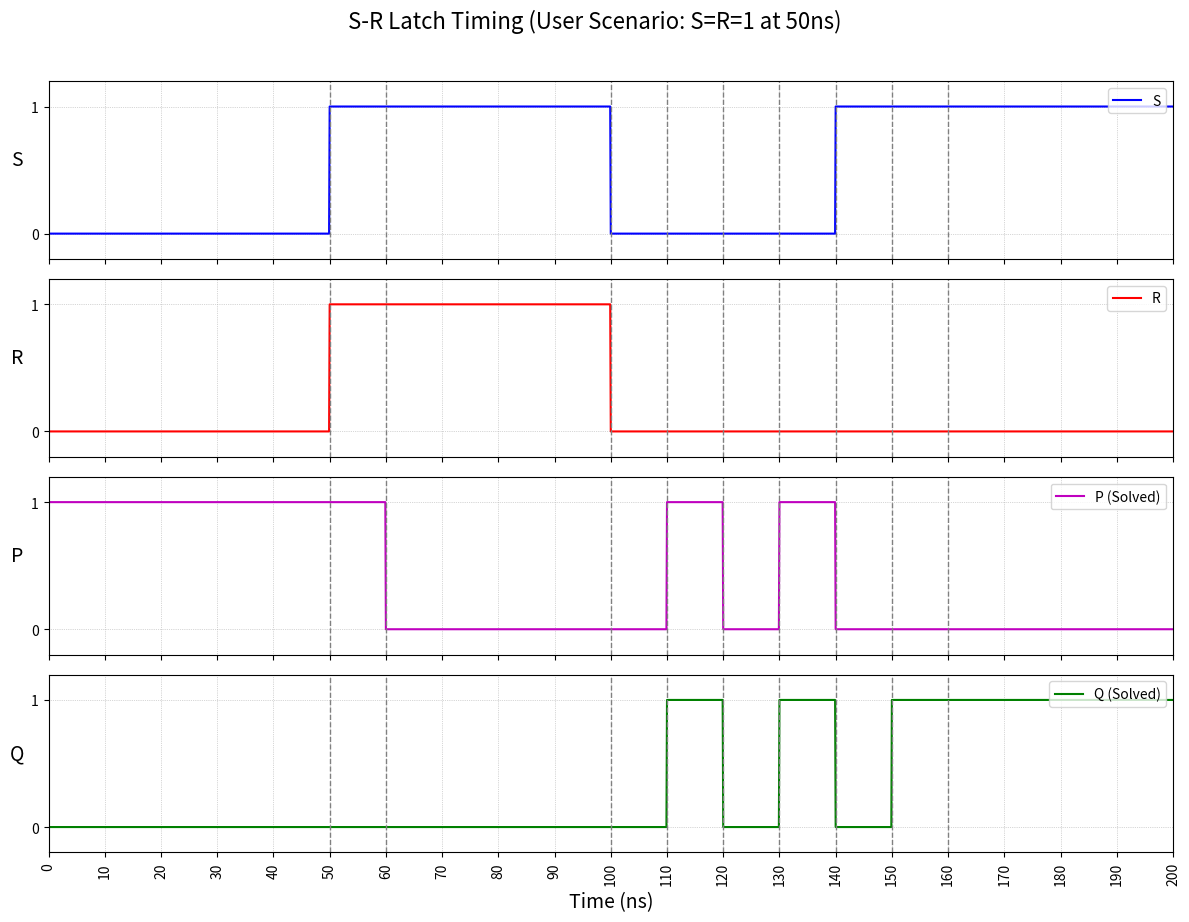

This chart was generated by the following Python code:
import matplotlib.pyplot as plt
import numpy as np

# 0ns부터 200ns까지 0.1ns 간격으로 시간 배열 생성
t = np.linspace(0, 200, 2001)

# S, R, P, Q 신호를 0으로 초기화
S = np.zeros_like(t)
R = np.zeros_like(t)
P = np.zeros_like(t)
Q = np.zeros_like(t)

# --- 입력 신호 S, R 정의 (사용자 시나리오) ---
# t=50~100ns: S=1
S[(t >= 50) & (t < 100)] = 1
# t=140ns~ : S=1
S[t >= 140] = 1

# t=50~100ns: R=1
R[(t >= 50) & (t < 100)] = 1


# --- 출력 신호 P, Q 계산 (위의 단계별 분석 기반) ---

# P 신호
P[t < 60] = 1                 # 0~60ns: 초기값 1
P[(t >= 60) & (t < 110)] = 0  # 60~110ns: P=0 (S=1,R=1 안정 상태)
P[(t >= 110) & (t < 120)] = 1 # 110~120ns: 진동 1
P[(t >= 120) & (t < 130)] = 0 # 120~130ns: 진동 0
P[(t >= 130) & (t < 140)] = 1 # 130~140ns: 진동 1
P[t >= 140] = 0               # 140ns 이후: P=0 (t=140에서 0, t=160에서 0유지)

# Q 신호
Q[t < 110] = 0                # 0~110ns: 초기값 0, S=1,R=1 안정값 0
Q[(t >= 110) & (t < 120)] = 1 # 110~120ns: 진동 1
Q[(t >= 120) & (t < 130)] = 0 # 120~130ns: 진동 0
Q[(t >= 130) & (t < 140)] = 1 # 130~140ns: 진동 1
Q[(t >= 140) & (t < 150)] = 0 # 140~150ns: 진동 0 & S=1 불안정
Q[t >= 150] = 1               # 150ns 이후: Q=1 (최종 'Set' 상태)


# --- 그래프 그리기 ---
fig, (ax1, ax2, ax3, ax4) = plt.subplots(4, 1, sharex=True, figsize=(12, 9))
fig.suptitle("S-R Latch Timing (User Scenario: S=R=1 at 50ns)", fontsize=16, y=1.02)

# S 신호 플롯
ax1.plot(t, S, 'b-', label='S')
ax1.set_ylabel('S', fontsize=14, rotation=0, labelpad=10)

# R 신호 플롯
ax2.plot(t, R, 'r-', label='R')
ax2.set_ylabel('R', fontsize=14, rotation=0, labelpad=10)

# P(Q_bar) 신호 플롯
ax3.plot(t, P, 'm-', label='P (Solved)')
ax3.set_ylabel('P', fontsize=14, rotation=0, labelpad=10)

# Q 신호 플롯
ax4.plot(t, Q, 'g-', label='Q (Solved)')
ax4.set_ylabel('Q', fontsize=14, rotation=0, labelpad=10)
ax4.set_xlabel('Time (ns)', fontsize=14)

# 모든 축에 공통 설정 적용
vlines = [50, 60, 100, 110, 120, 130, 140, 150, 160]
for ax in [ax1, ax2, ax3, ax4]:
    ax.set_ylim(-0.2, 1.2)
    ax.set_yticks([0, 1])
    ax.grid(True, which='both', linestyle=':', linewidth=0.5)
    ax.legend(loc='upper right')
    for v in vlines:
        ax.axvline(v, color='gray', linestyle='dashed', lw=1)

# x축 눈금
plt.xticks(np.arange(0, 201, 10), rotation=90)
plt.xlim(0, 200)
plt.tight_layout()
plt.show()